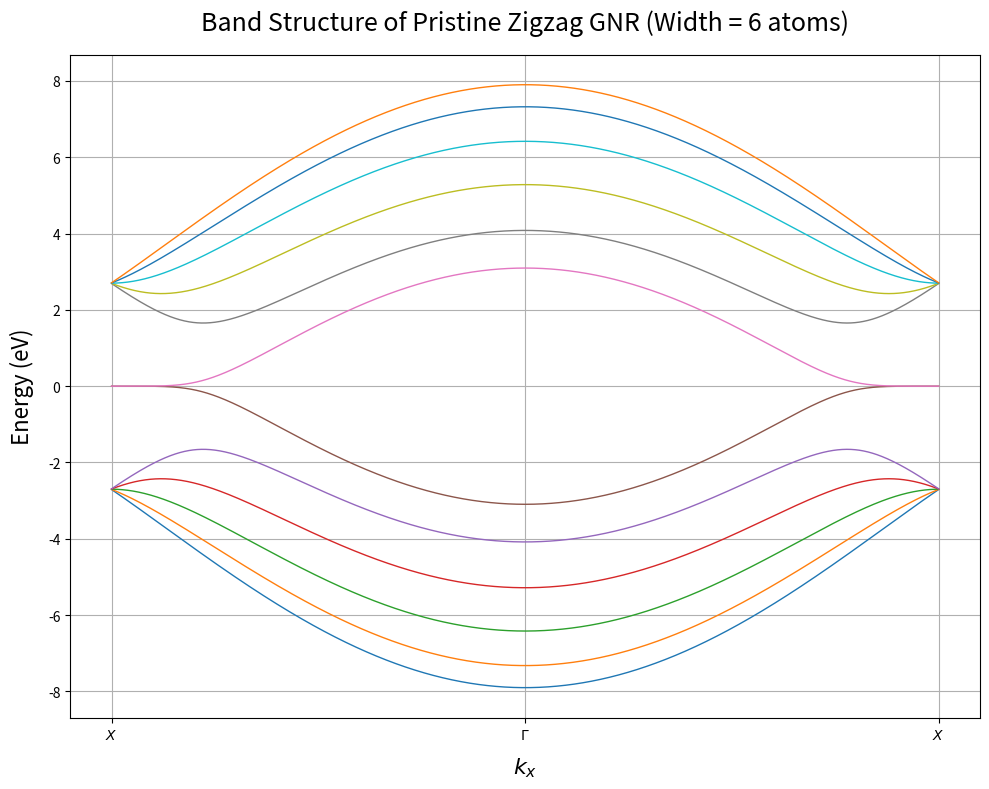
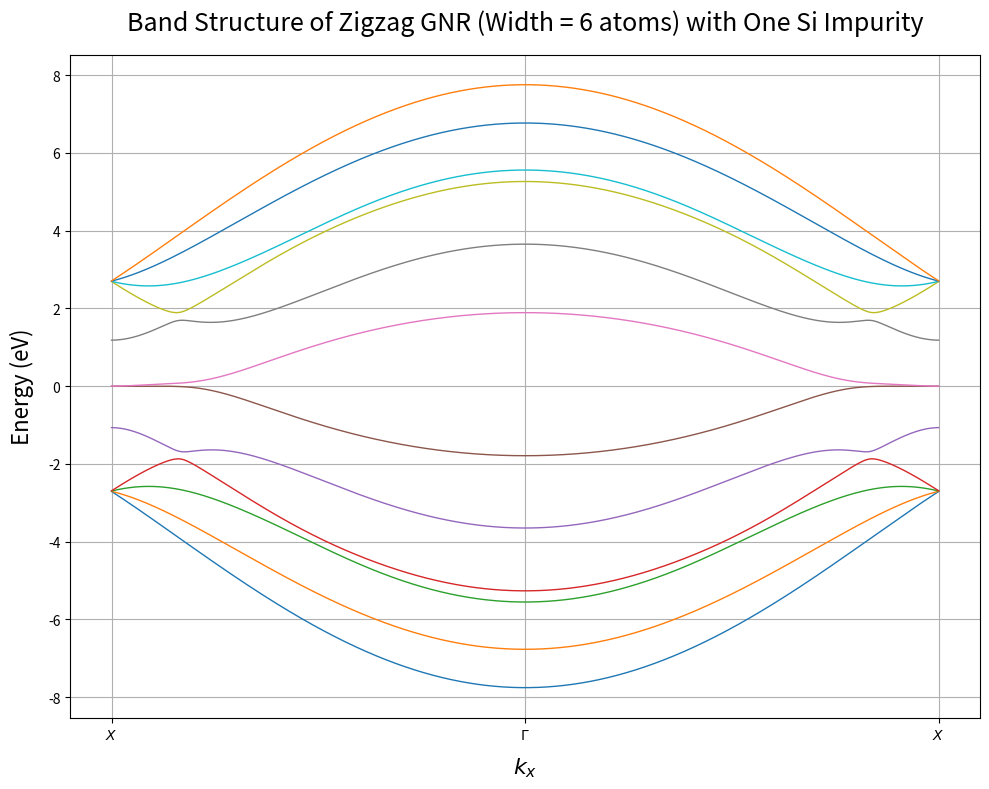

Write the Python code that produced these figures, in order.
"""
Band Structure Calculation for Zigzag Graphene Nanoribbon (GNR)
---------------------------------------------------------------

This script calculates and plots the electronic band structure of a zigzag graphene nanoribbon (width = 6 atoms).
It covers both the pristine (pure) case and the case with one Si impurity per unit cell using the tight-binding method.

Requirements:
- numpy
- matplotlib

Author: [Your Name]
Date: February 12, 2024
"""

import numpy as np
import matplotlib.pyplot as plt

# ---------- PARAMETERS ----------

# Common Parameters
t_C = 2.7  # Hopping parameter for C-C (eV)
a0 = 1.42  # Lattice constant (Å)
num_atoms = 12  # Number of atomic sites in the unit cell (6 dimers)

# For Si impurity case
E_C = 0  # On-site energy for Carbon
E_Si = 0.118  # On-site energy for Si impurity (eV)
t_Si = 1.123  # Hopping parameter for C-Si or Si-C (eV)
si_index = 2  # Index of Si atom in the unit cell (0-based index)

# k-space sampling
kx_values = np.linspace(-2.11 * np.pi / 3, 2.11 * np.pi / 3, 2000)


# ---------- FUNCTION: Pure GNR ----------

def calc_eigenvalues_pure(kx):
    """
    Constructs the tight-binding Hamiltonian for pristine (pure) zigzag GNR.
    Returns the sorted eigenvalues at a given kx.
    """
    E_s = 0
    a = -t_C + (-t_C * np.exp(-1j * kx * a0))
    b = -t_C + (-t_C * np.exp(+1j * kx * a0))

    # Hamiltonian for pure GNR (12x12, only nearest-neighbor interactions)
    H = np.zeros((num_atoms, num_atoms), dtype=complex)
    for i in range(num_atoms):
        H[i, i] = E_s  # on-site energy
        # Set nearest neighbor hopping terms (alternating a and b for edge connections)
        if i < num_atoms - 1:
            if i % 2 == 0:
                H[i, i + 1] = a
            else:
                H[i, i + 1] = -t_C
        if i > 0:
            if (i - 1) % 2 == 0:
                H[i, i - 1] = b
            else:
                H[i, i - 1] = -t_C
    # Periodic boundary conditions (edge-to-edge)
    # (not strictly necessary for nanoribbons, but can be included if desired)
    return np.sort(np.linalg.eigvals(H))


# ---------- FUNCTION: Si-Doped GNR ----------

def calc_eigenvalues_si_doped(kx):
    """
    Constructs the tight-binding Hamiltonian for a zigzag GNR with one Si impurity.
    Returns the sorted eigenvalues at a given kx.
    """
    H = np.zeros((num_atoms, num_atoms), dtype=complex)
    # On-site energies
    for i in range(num_atoms):
        H[i, i] = E_Si if i == si_index else E_C

    # Hopping terms (C-Si, Si-C, and C-C)
    for i in range(num_atoms):
        # right neighbor
        if i < num_atoms - 1:
            if i == si_index - 1 or i == si_index:
                # Bond involving Si atom
                hop = t_Si
            else:
                hop = t_C
            # phase factors for ribbon edge hopping
            if i % 2 == 0:
                phase = np.exp(-1j * kx * a0)
                H[i, i + 1] = -hop + (-hop * phase)
            else:
                H[i, i + 1] = -hop
        # left neighbor
        if i > 0:
            if i == si_index or i == si_index + 1:
                hop = t_Si
            else:
                hop = t_C
            if (i - 1) % 2 == 0:
                phase = np.exp(+1j * kx * a0)
                H[i, i - 1] = -hop + (-hop * phase)
            else:
                H[i, i - 1] = -hop
    return np.sort(np.linalg.eigvals(H))


# ---------- BAND STRUCTURE PLOTTING ----------

def plot_band_structure(eigenvalues, title):
    """
    Plots the band structure for a given array of eigenvalues vs. kx_values.
    """
    plt.figure(figsize=(10, 8))
    for band in eigenvalues:
        plt.plot(kx_values, np.real(band), lw=1)
    plt.title(title, fontsize=18, pad=18)
    plt.xlabel(r"$k_x$", fontsize=16, color="black", labelpad=10)
    plt.ylabel("Energy (eV)", fontsize=16, color="black", labelpad=10)
    plt.xticks(
        [-2.11 * np.pi / 3, 0, 2.11 * np.pi / 3],
        [r"$X$", r"$\Gamma$", r"$X$"]
    )
    plt.grid(True)
    plt.tight_layout()
    plt.show()


# ---------- MAIN EXECUTION ----------

if __name__ == "__main__":
    # --- Pristine Zigzag GNR ---
    eig_pure = np.array([calc_eigenvalues_pure(kx) for kx in kx_values]).T
    plot_band_structure(eig_pure, "Band Structure of Pristine Zigzag GNR (Width = 6 atoms)")

    # --- Si-Doped Zigzag GNR ---
    eig_doped = np.array([calc_eigenvalues_si_doped(kx) for kx in kx_values]).T
    plot_band_structure(eig_doped, "Band Structure of Zigzag GNR (Width = 6 atoms) with One Si Impurity")
